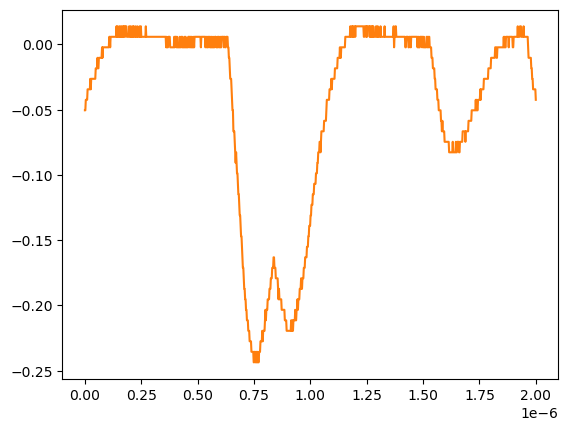

The data file committed next to this chart (first rows):
# KEYSIGHT TECHNOLOGIES, MSO-X 3024T, MY58262555, 07.30.2019051434
# time, 1
# 2024-07-24 15:48:21.153697
0.000000000000000000e+00, -5.055280000000000190e-02
2.002002002002001797e-09, -5.055280000000000190e-02
4.004004004004003593e-09, -4.251259999999999761e-02
6.006006006006005804e-09, -4.251259999999999761e-02
8.008008008008007187e-09, -4.251259999999999761e-02
1.001001001001000857e-08, -4.251259999999999761e-02
1.201201201201201161e-08, -3.447240000000000026e-02
1.401401401401401299e-08, -3.447240000000000026e-02
1.601601601601601437e-08, -3.447240000000000026e-02
1.801801801801801741e-08, -3.447240000000000026e-02
2.002002002002001714e-08, -3.447240000000000026e-02
2.202202202202202018e-08, -3.447240000000000026e-02
2.402402402402402322e-08, -2.643219999999999945e-02
2.602602602602602294e-08, -3.447240000000000026e-02
2.802802802802802598e-08, -2.643219999999999945e-02
3.003003003003002571e-08, -2.643219999999999945e-02
3.203203203203202875e-08, -2.643219999999999945e-02
3.403403403403403179e-08, -2.643219999999999945e-02
3.603603603603603482e-08, -2.643219999999999945e-02
3.803803803803803124e-08, -2.643219999999999945e-02
4.004004004004003428e-08, -2.643219999999999945e-02
4.204204204204203732e-08, -2.643219999999999945e-02
4.404404404404404036e-08, -2.643219999999999945e-02
4.604604604604604339e-08, -2.643219999999999945e-02
4.804804804804804643e-08, -1.839199999999999863e-02
5.005005005005004285e-08, -1.839199999999999863e-02
5.205205205205204589e-08, -1.839199999999999863e-02
5.405405405405404893e-08, -1.839199999999999863e-02
5.605605605605605196e-08, -1.035179999999999954e-02
5.805805805805805500e-08, -1.839199999999999863e-02
6.006006006006005142e-08, -1.839199999999999863e-02
6.206206206206205446e-08, -1.035179999999999954e-02
6.406406406406405750e-08, -1.035179999999999954e-02
6.606606606606606053e-08, -1.035179999999999954e-02
6.806806806806806357e-08, -1.035179999999999954e-02
7.007007007007006661e-08, -1.035179999999999954e-02
7.207207207207206965e-08, -1.035179999999999954e-02
7.407407407407407268e-08, -1.035179999999999954e-02
7.607607607607606249e-08, -2.311559999999999830e-03
7.807807807807806552e-08, -1.035179999999999954e-02
8.008008008008006856e-08, -2.311559999999999830e-03
8.208208208208207160e-08, -2.311559999999999830e-03
8.408408408408407464e-08, -2.311559999999999830e-03
8.608608608608607767e-08, -2.311559999999999830e-03
8.808808808808808071e-08, -2.311559999999999830e-03
9.009009009009008375e-08, -2.311559999999999830e-03
9.209209209209208679e-08, -2.311559999999999830e-03
9.409409409409408982e-08, -2.311559999999999830e-03
9.609609609609609286e-08, -2.311559999999999830e-03
9.809809809809808266e-08, -2.311559999999999830e-03
1.001001001001000857e-07, -2.311559999999999830e-03
1.021021021021020887e-07, -2.311559999999999830e-03
1.041041041041040918e-07, -2.311559999999999830e-03
1.061061061061060948e-07, -2.311559999999999830e-03
1.081081081081080979e-07, 5.728630000000000180e-03
1.101101101101101009e-07, 5.728630000000000180e-03
1.121121121121121039e-07, -2.311559999999999830e-03
1.141141141141141070e-07, 5.728630000000000180e-03
... 942 more rows
